Dataset: data (GitHub, Omar-V2/MLH-LocalHackDay). Classes: five fingers, four fingers, one finger, three fingers, two fingers.

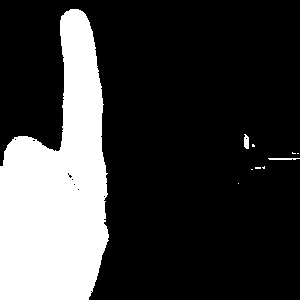
Label: one finger

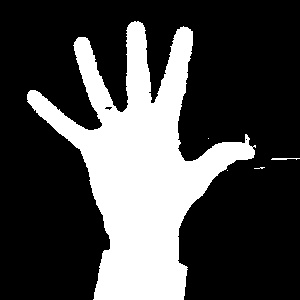
Label: five fingers

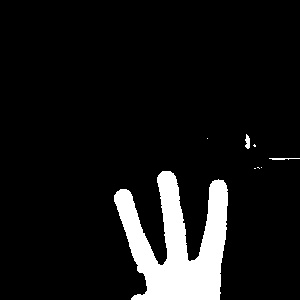
Label: three fingers

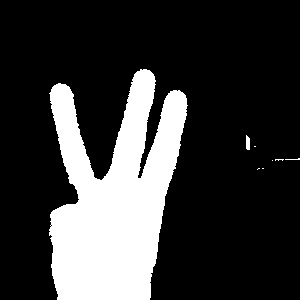
Label: three fingers

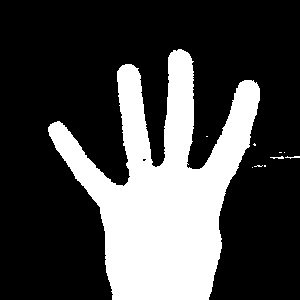
Label: four fingers

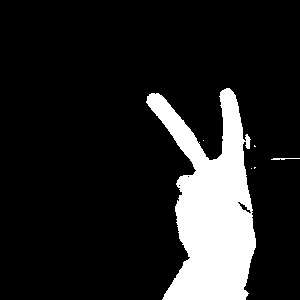
Label: two fingers
